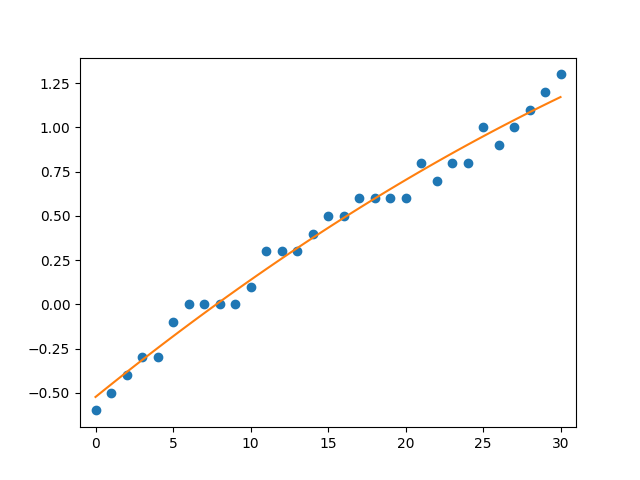

The table this chart was drawn from, first rows:
180 Deg. Turns, Cable Pull (mm), Measurement (deg), Is Outlier
0, , -0.6, 
1, , -0.5, 
2, , -0.4, 
3, , -0.3, 
4, , -0.3, 
5, , -0.1, 
6, , 0, 
7, , 0, 
8, , 0, 
9, , 0, 
10, , 0.1, 
11, , 0.3, 
12, , 0.3, 
13, , 0.3, 
14, , 0.4, 
15, , 0.5, 
16, , 0.5, 
17, , 0.6, 
18, , 0.6, 
19, , 0.6, 
20, , 0.6, 
21, , 0.8, 
22, , 0.7, 
23, , 0.8, 
24, , 0.8, 
25, , 1, 
26, , 0.9, 
27, , 1, 
28, , 1.1, 
29, , 1.2, 
30, , 1.3, 
